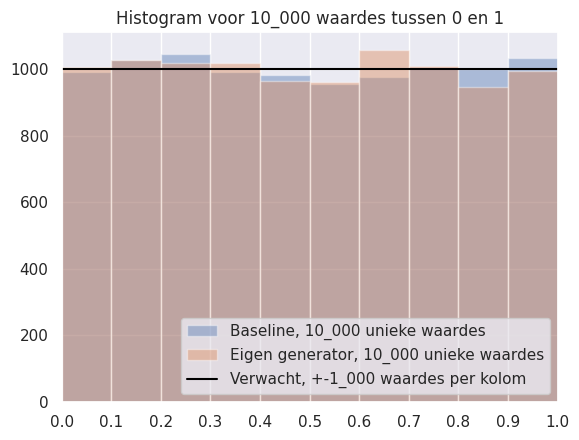

Source code (Python):
import random
import time

import matplotlib.pyplot as plt
import numpy as np
import seaborn as sns


def remove_trailing(number: int):
    """
    Verwijderd de trailing 0 van integers
    https://stackoverflow.com/questions/52908011/better-way-to-remove-trailing-zeros-from-an-integer
    """
    while number % 10 == 0 and number != 0:
        number //= 10
    return number


def generate_seed():
    """Genereerd een willekeurig getal met behulp van de tijd"""
    tijd = time.time()
    seed = round(tijd - int(tijd), 18)  # 0.xxxxxx..., afronden ter voorkomen OverflowError
    seed = int(seed * 10 ** (len(str(seed)) - 2))  # Alle getallen achter de komma, verplaatsen naar voren. str(seed) levert ook '0.' op. Dus -2 voor compensatie
    return seed


def generator(samples=1_000, seed=generate_seed()):
    """Normalisatie = (x - min) / (max - min)
    Gebruiker kan eigen samplesize en seed meegeven
    """
    numbersInt = np.zeros(samples, dtype='int64')
    numbersInt[0] = seed
    print(f"Seed: {seed}, {len(str(seed))}")

    for step in range(samples - 1):
        numbersInt[step + 1] = remove_trailing(int(str(numbersInt[step] ** 2)[-8:]))  # trailing 0 verwijderen, kwadraad van xxx0 zal xx00 opleveren wat uiteindelijk fouten oplevert

    numbersFloat = np.zeros(samples, dtype='float')
    for i, step in enumerate(numbersInt):
        ondergr = int("1" + "0" * (len(str(step)) - 1))
        bovengr = int("9" * len(str(step)))

        numbersFloat[i] = (step - ondergr) / (bovengr - ondergr)

    return numbersFloat


def plot_distribution(samples=1_000, seed=generate_seed()):
    """
    Plot de eigen generator en een baseline.
    De baseline is de ingebouwde random.uniform() generator.
    """
    generated_vals = generator(samples=samples, seed=seed)
    uniques = len(set(generated_vals))

    baseline = []
    for _ in range(samples):
        baseline.append(random.uniform(0, 1))

    sns.set()
    _, ax = plt.subplots()

    sns.distplot(baseline, bins=10, label=f"Baseline, {len(set(baseline)):_.0f} unieke waardes", kde=False, ax=ax)
    sns.distplot(generated_vals, bins=10, label=f"Eigen generator, {uniques:_.0f} unieke waardes", kde=False, ax=ax)
    ax.axhline(samples//10, label=f"Verwacht, +-{samples//10:_.0f} waardes per kolom", color="black")

    plt.xlim(0, 1)
    plt.xticks(np.arange(0, 1.1, step=0.1))
    plt.ylim(bottom=0)
    plt.title(f"Histogram voor {samples:_.0f} waardes tussen 0 en 1")
    plt.legend(loc="lower right")
    plt.show()


if __name__ == "__main__":
    plot_distribution(samples=10_000)
